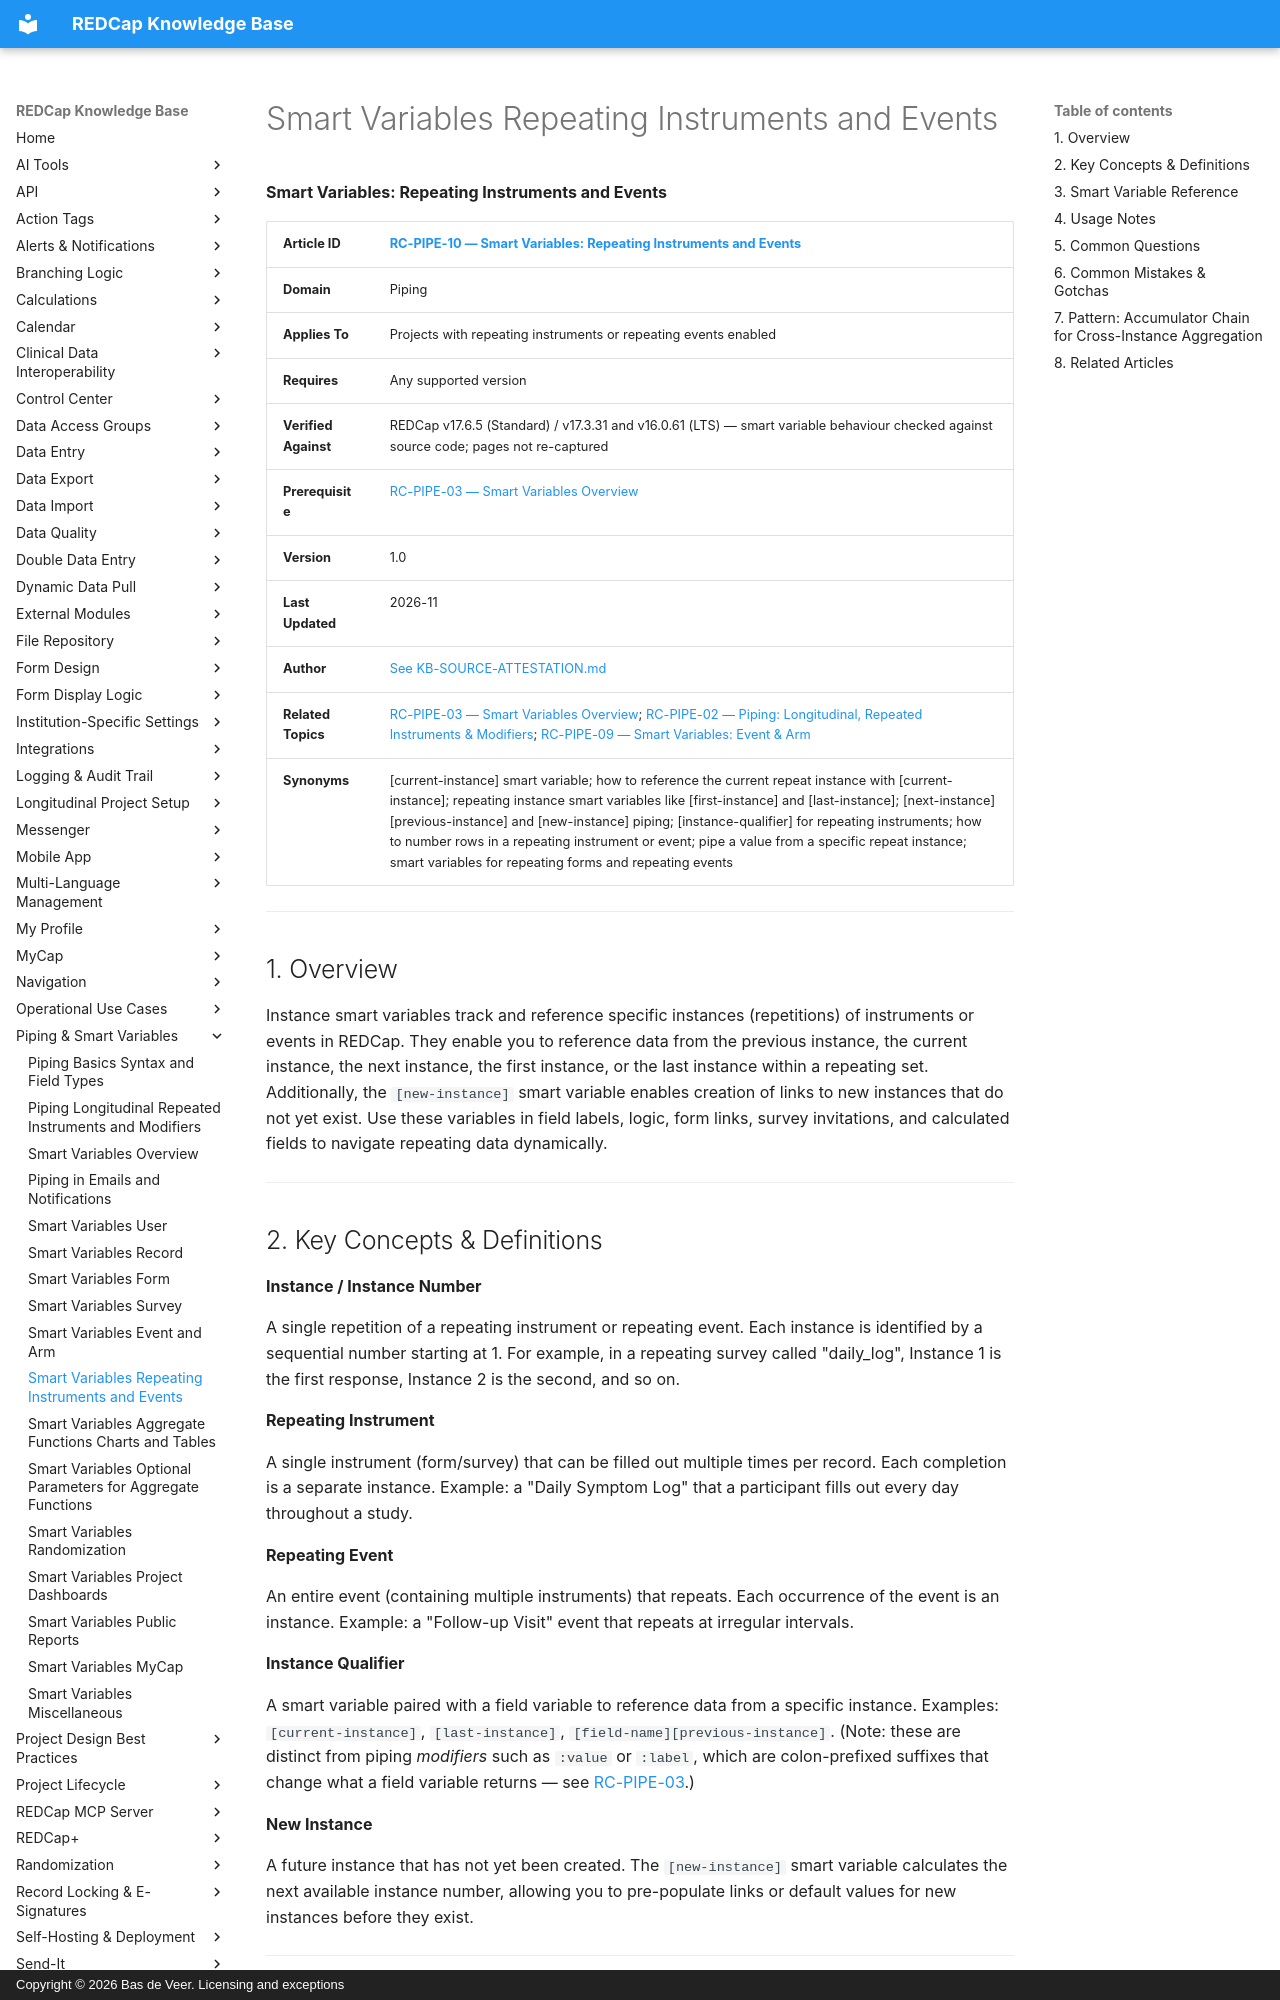

repository: bdeveer/REDCap_KB_RAG · page: RC-PIPE-10_Smart-Variables-Repeating-Instruments-and-Events/index.html · generator: mkdocs · copyright: Copyright © 2026 Bas de Veer. Licensing and exceptions



**Smart Variables: Repeating Instruments and Events**

| **Article ID** | [RC-PIPE-10 — Smart Variables: Repeating Instruments and Events](RC-PIPE-10_Smart-Variables-Repeating-Instruments-and-Events.md) |
|---|---|
| **Domain** | Piping |
| **Applies To** | Projects with repeating instruments or repeating events enabled |
| **Requires** | Any supported version |
| **Verified Against** | REDCap v17.6.5 (Standard) / v17.3.31 and v16.0.61 (LTS) — smart variable behaviour checked against source code; pages not re-captured |
| **Prerequisite** | [RC-PIPE-03 — Smart Variables Overview](RC-PIPE-03_Smart-Variables-Overview.md) |
| **Version** | 1.0 |
| **Last Updated** | 2026-11 |
| **Author** | [See KB-SOURCE-ATTESTATION.md](KB-SOURCE-ATTESTATION.md) |
| **Related Topics** | [RC-PIPE-03 — Smart Variables Overview](RC-PIPE-03_Smart-Variables-Overview.md); [RC-PIPE-02 — Piping: Longitudinal, Repeated Instruments & Modifiers](RC-PIPE-02_Piping-Longitudinal-Repeated-Instruments-and-Modifiers.md); [RC-PIPE-09 — Smart Variables: Event & Arm](RC-PIPE-09_Smart-Variables-Event-and-Arm.md) |
| **Synonyms** | [current-instance] smart variable; how to reference the current repeat instance with [current-instance]; repeating instance smart variables like [first-instance] and [last-instance]; [next-instance] [previous-instance] and [new-instance] piping; [instance-qualifier] for repeating instruments; how to number rows in a repeating instrument or event; pipe a value from a specific repeat instance; smart variables for repeating forms and repeating events |

---

## 1. Overview

Instance smart variables track and reference specific instances (repetitions) of instruments or events in REDCap. They enable you to reference data from the previous instance, the current instance, the next instance, the first instance, or the last instance within a repeating set. Additionally, the `[new-instance]` smart variable enables creation of links to new instances that do not yet exist. Use these variables in field labels, logic, form links, survey invitations, and calculated fields to navigate repeating data dynamically.

---

## 2. Key Concepts & Definitions

**Instance / Instance Number**

A single repetition of a repeating instrument or repeating event. Each instance is identified by a sequential number starting at 1. For example, in a repeating survey called "daily_log", Instance 1 is the first response, Instance 2 is the second, and so on.

**Repeating Instrument**

A single instrument (form/survey) that can be filled out multiple times per record. Each completion is a separate instance. Example: a "Daily Symptom Log" that a participant fills out every day throughout a study.

**Repeating Event**

An entire event (containing multiple instruments) that repeats. Each occurrence of the event is an instance. Example: a "Follow-up Visit" event that repeats at irregular intervals.

**Instance Qualifier**

A smart variable paired with a field variable to reference data from a specific instance. Examples: `[current-instance]`, `[last-instance]`, `[field-name][previous-instance]`. (Note: these are distinct from piping *modifiers* such as `:value` or `:label`, which are colon-prefixed suffixes that change what a field variable returns — see [RC-PIPE-03](RC-PIPE-03_Smart-Variables-Overview.md).)

**New Instance**

A future instance that has not yet been created. The `[new-instance]` smart variable calculates the next available instance number, allowing you to pre-populate links or default values for new instances before they exist.

---
